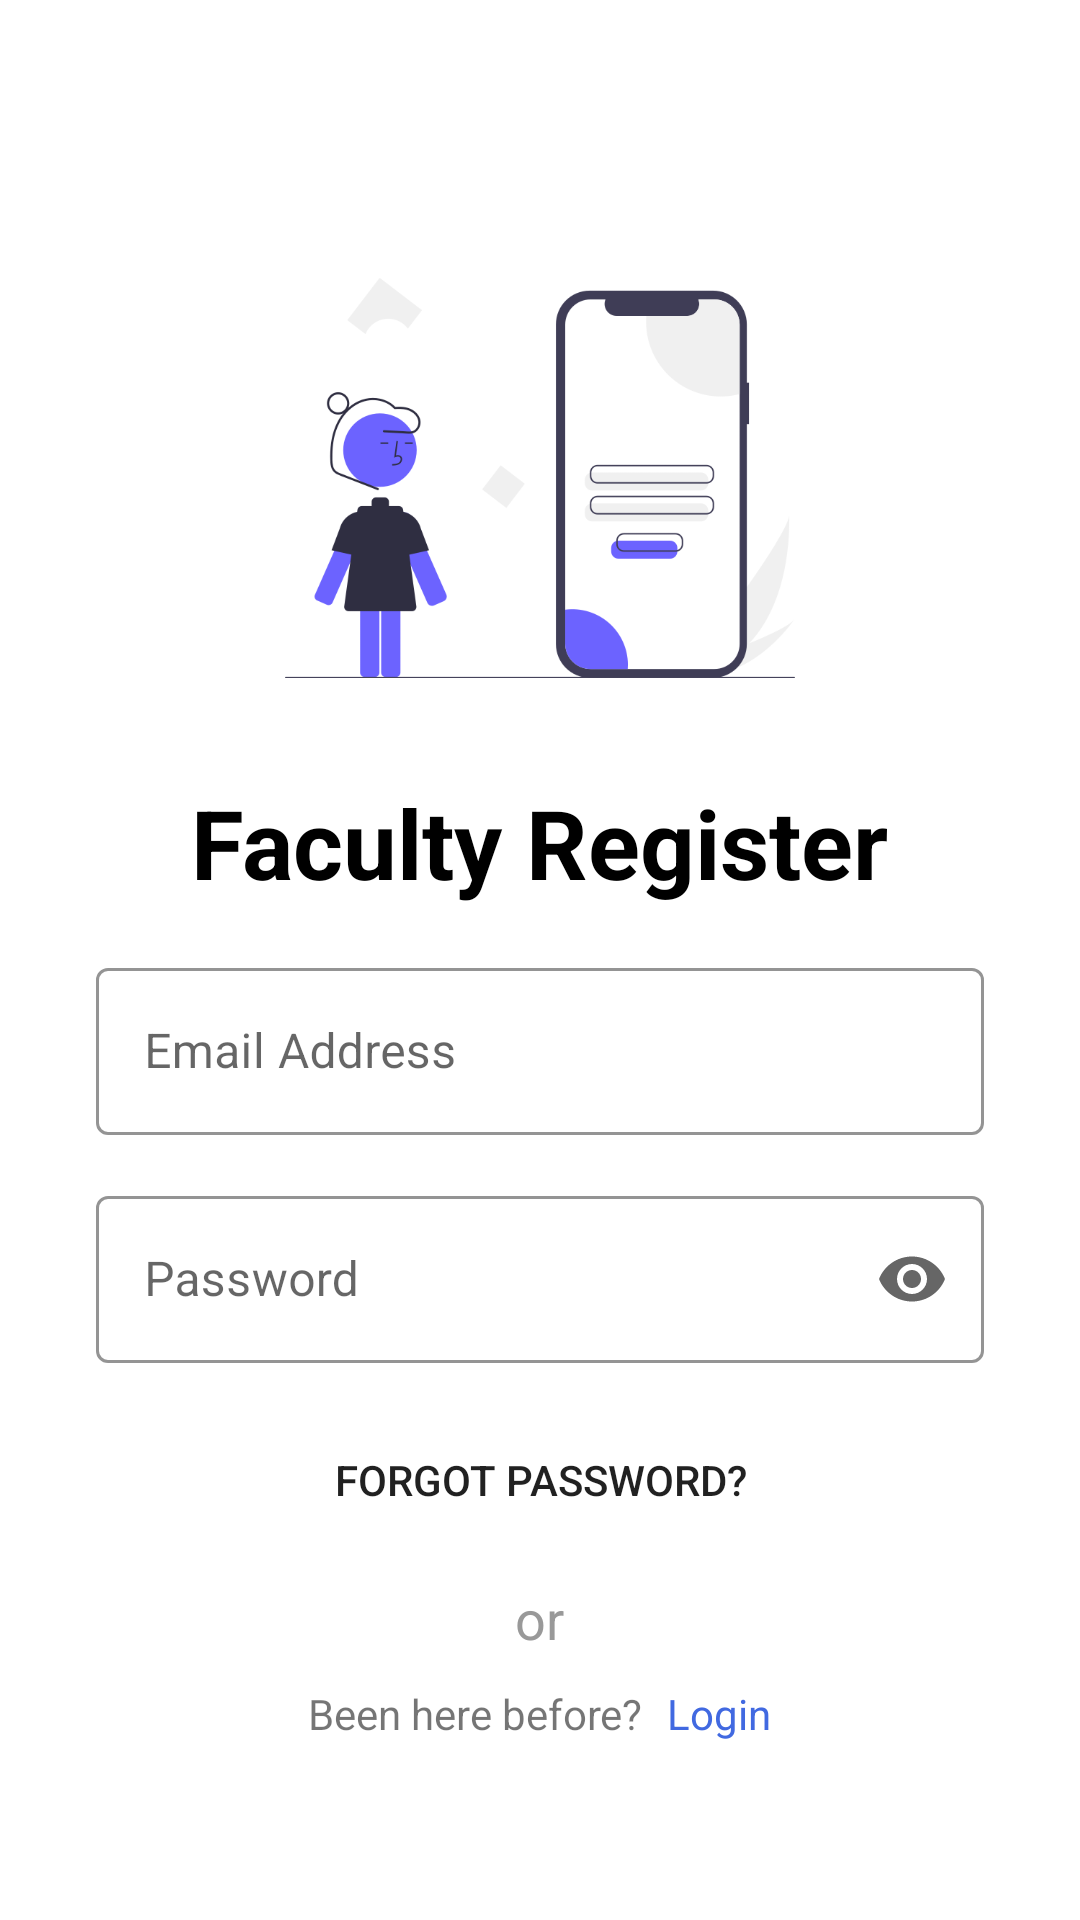

Layout XML and referenced resources for this Android screen:
<!-- AndroidManifest.xml: application theme Theme.HOSTELCOMPLAINTFORUM -->
<!-- res/layout/activity_faculty_registration.xml -->
<?xml version="1.0" encoding="utf-8"?>
<LinearLayout xmlns:android="http://schemas.android.com/apk/res/android"
    xmlns:app="http://schemas.android.com/apk/res-auto"
    xmlns:tools="http://schemas.android.com/tools"
    android:layout_width="match_parent"
    android:layout_height="match_parent"
    tools:context=".FacultyRegistration">

    <ScrollView
        android:layout_width="match_parent"
        android:layout_height="match_parent">

        <LinearLayout
            android:layout_width="match_parent"
            android:layout_height="match_parent"
            android:layout_gravity="center"
            android:gravity="center"
            android:orientation="vertical">

            <ImageView
                android:layout_width="170dp"
                android:layout_height="170dp"
                android:src="@drawable/sign"
                android:layout_margin="15dp"/>

            <TextView
                android:layout_width="wrap_content"
                android:layout_height="wrap_content"
                android:layout_gravity="center_horizontal"
                android:text="@string/faculty_register"
                android:textColor="@color/black"
                android:textSize="32sp"
                android:textStyle="bold" />



            <com.google.android.material.textfield.TextInputLayout
                android:id="@+id/email"
                style="@style/Widget.MaterialComponents.TextInputLayout.OutlinedBox"
                android:layout_width="match_parent"
                android:layout_height="wrap_content"
                android:layout_marginLeft="32dp"
                android:layout_marginTop="15dp"
                android:layout_marginRight="32dp"
                android:hint="@string/email_address"
                app:boxStrokeColor="@color/black"
                app:endIconMode="clear_text"
                app:hintTextColor="@color/gray">

                <com.google.android.material.textfield.TextInputEditText
                    android:layout_width="match_parent"
                    android:layout_height="wrap_content" />
            </com.google.android.material.textfield.TextInputLayout>




            <com.google.android.material.textfield.TextInputLayout
                android:id="@+id/password"
                style="@style/Widget.MaterialComponents.TextInputLayout.OutlinedBox"
                android:layout_width="match_parent"
                android:layout_height="wrap_content"
                android:layout_marginLeft="32dp"
                android:layout_marginTop="15dp"
                android:layout_marginRight="32dp"
                android:hint="@string/password"
                app:boxStrokeColor="@color/black"
                app:endIconMode="password_toggle"
                app:hintTextColor="@color/gray">

                <com.google.android.material.textfield.TextInputEditText
                    android:layout_width="match_parent"
                    android:layout_height="wrap_content"
                    android:inputType="textPassword" />
            </com.google.android.material.textfield.TextInputLayout>

            <Button
                android:id="@+id/continueBtn"
                android:layout_width="wrap_content"
                android:layout_height="wrap_content"
                android:layout_gravity="center"
                android:layout_marginTop="15dp"
                android:background="@drawable/round_tab"
                android:text="@string/btn_continue" />

            <TextView
                android:layout_width="wrap_content"
                android:layout_height="wrap_content"
                android:layout_gravity="center_horizontal"
                android:layout_marginTop="10dp"
                android:text="@string/or"
                android:textColor="@color/gray"
                android:textSize="18sp" />
            <ProgressBar
                android:id="@+id/progressBar"
                android:layout_width="wrap_content"
                android:layout_height="wrap_content"
                android:layout_marginTop="10dp"
                android:visibility="gone" />

            <LinearLayout
                android:layout_width="wrap_content"
                android:layout_height="wrap_content"
                android:orientation="horizontal"
                android:id="@+id/loginText">

                <TextView
                    android:layout_width="wrap_content"
                    android:layout_height="wrap_content"
                    android:layout_marginTop="10dp"
                    android:text="Been here before?" />
                <TextView
                    android:layout_width="wrap_content"
                    android:layout_height="wrap_content"
                    android:layout_marginTop="10dp"
                    android:layout_marginLeft="8dp"
                    android:textColor="@color/blue"
                    android:text="@string/login" />
            </LinearLayout>
        </LinearLayout>
    </ScrollView>

</LinearLayout>
<!-- resources referenced by this layout -->
<resources>
  <color name="black">#FF000000</color>
  <color name="blue">#4169e1</color>
  <color name="gray">#999999</color>
  <!-- drawable sign: png bitmap (drawable-v24, 27806 bytes) -->
  <string name="btn_continue">Forgot Password?</string>
  <string name="email_address">Email Address</string>
  <string name="faculty_register">Faculty Register</string>
  <string name="login">Login</string>
  <string name="or">or</string>
  <string name="password">Password</string>
  <style name="Theme.HOSTELCOMPLAINTFORUM" parent="Theme.MaterialComponents.Light.NoActionBar">
          
          <item name="colorPrimary">@color/purple_500</item>
          <item name="colorPrimaryVariant">@color/purple_700</item>
          <item name="colorOnPrimary">@color/white</item>
          
          <item name="colorSecondary">@color/teal_200</item>
          <item name="colorSecondaryVariant">@color/teal_700</item>
          <item name="colorOnSecondary">@color/black</item>
          
          <item name="android:statusBarColor" tools:targetApi="l">?attr/colorPrimaryVariant</item>
          
      </style>
  <color name="purple_500">#FF6200EE</color>
  <color name="purple_700">#FF3700B3</color>
  <color name="white">#FFFFFFFF</color>
  <color name="teal_200">#FF03DAC5</color>
  <color name="teal_700">#FF018786</color>
</resources>
